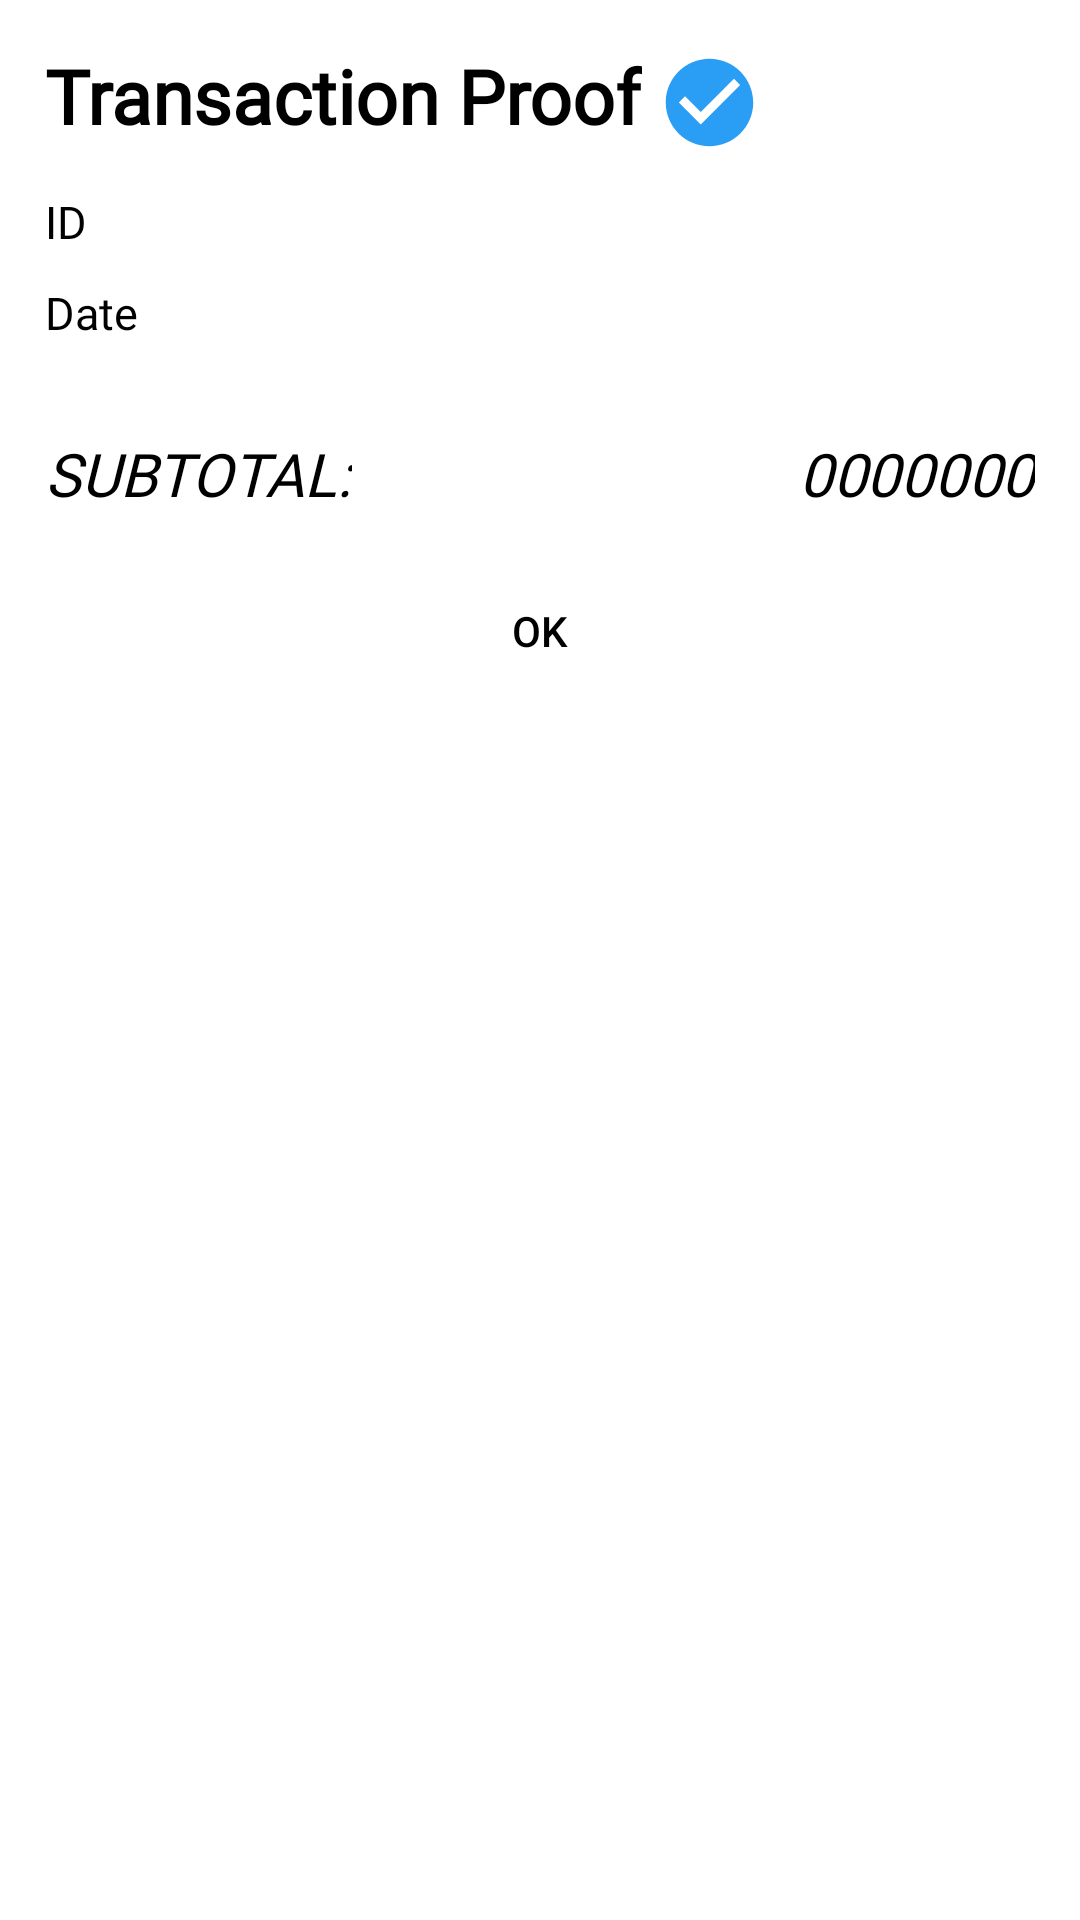

The Android layout XML behind this screen, and the referenced resources:
<!-- AndroidManifest.xml: application theme Theme.My_Application -->
<!-- res/layout/activity_transaction__proof__page.xml -->
<?xml version="1.0" encoding="utf-8"?>
<ScrollView xmlns:android="http://schemas.android.com/apk/res/android"
    xmlns:app="http://schemas.android.com/apk/res-auto"
    xmlns:tools="http://schemas.android.com/tools"
    android:layout_width="match_parent"
    android:layout_height="match_parent"
    tools:context=".Transaction_Proof_Page">

    <RelativeLayout
        android:layout_width="match_parent"
        android:layout_height="match_parent">

        <TextView
            android:id="@+id/tv"
            android:layout_width="wrap_content"
            android:layout_height="wrap_content"
            android:layout_marginTop="15dp"
            android:layout_marginLeft="15dp"
            android:layout_marginBottom="15dp"
            android:textSize="25sp"
            android:fontFamily="@font/montserrat"
            android:textStyle="bold"
            android:textColor="@color/black"
            android:text="Transaction Proof"/>

        <ImageView
            android:layout_width="35dp"
            android:layout_height="35dp"
            android:src="@drawable/ic_baseline_check_circle_24"
            android:layout_toRightOf="@id/tv"
            android:layout_marginTop="16.5dp"
            android:layout_marginLeft="5dp"/>

        <TextView
            android:id="@+id/transaction_id"
            android:layout_width="wrap_content"
            android:layout_height="wrap_content"
            android:textSize="15sp"
            android:text="ID"
            android:layout_marginLeft="15dp"
            android:textColor="@color/black"
            android:fontFamily="@font/montserrat"
            android:layout_below="@id/tv"/>

        <TextView
            android:id="@+id/transaction_date"
            android:layout_width="wrap_content"
            android:layout_height="wrap_content"
            android:textSize="15sp"
            android:text="Date"
            android:layout_marginLeft="15dp"
            android:fontFamily="@font/montserrat"
            android:textColor="@color/black"
            android:layout_below="@id/transaction_id"
            android:layout_marginTop="10dp"
            android:layout_marginBottom="15dp"/>

        <androidx.recyclerview.widget.RecyclerView
            android:id="@+id/transaction_proof_rv"
            android:layout_width="match_parent"
            android:layout_height="match_parent"
            android:layout_below="@id/transaction_date"/>

        <TextView
            android:id="@+id/sub"
            android:layout_width="wrap_content"
            android:layout_height="wrap_content"
            android:layout_margin="10dp"
            android:textSize="20sp"
            android:text="SUBTOTAL:"
            android:textColor="@color/black"
            android:fontFamily="@font/montserrat"
            android:textStyle="italic"
            android:padding="5dp"
            android:layout_below="@id/transaction_proof_rv"/>

        <TextView
            android:id="@+id/subtotal_price"
            android:layout_width="wrap_content"
            android:layout_height="wrap_content"
            android:layout_margin="10dp"
            android:textSize="20sp"
            android:textColor="@color/black"
            android:fontFamily="@font/montserrat"
            android:text="0000000"
            android:textStyle="italic"
            android:layout_below="@id/transaction_proof_rv"
            android:layout_alignParentRight="true"
            android:textAlignment="textEnd"
            android:padding="5dp"/>

        <Button
            android:id="@+id/home_btn"
            android:layout_width="wrap_content"
            android:layout_height="wrap_content"
            android:text="OK"
            android:layout_below="@+id/sub"
            android:layout_centerHorizontal="true"
            android:textColor="@color/black"
            android:layout_marginBottom="25dp"
            android:background="@drawable/edit_text_border"/>


    </RelativeLayout>

</ScrollView>
<!-- resources referenced by this layout -->
<resources>
  <color name="black">#FF000000</color>
  <!-- drawable ic_baseline_check_circle_24 (drawable) -->
  <vector xmlns:android="http://schemas.android.com/apk/res/android"
      android:width="90dp"
      android:height="90dp"
      android:viewportWidth="24"
      android:viewportHeight="24"
      android:tint="#FF2A9DF4">
    <path
        android:fillColor="@color/white"
        android:pathData="M12,2C6.48,2 2,6.48 2,12s4.48,10 10,10 10,-4.48 10,-10S17.52,2 12,2zM10,17l-5,-5 1.41,-1.41L10,14.17l7.59,-7.59L19,8l-9,9z"/>
  </vector>
  <style name="Theme.My_Application" parent="Theme.MaterialComponents.DayNight.DarkActionBar">
          
          <item name="colorPrimary">#FF2A9DF4</item>
          <item name="colorPrimaryVariant">#CC2A9DF4</item>
          <item name="colorOnPrimary">@color/white</item>
          
          <item name="colorSecondary">@color/teal_200</item>
          
          <item name="colorSecondaryVariant">@color/teal_700</item>
          <item name="colorOnSecondary">@color/black</item>
          
          <item name="android:statusBarColor" tools:targetApi="l">?attr/colorPrimaryVariant</item>
          
      </style>
  <color name="white">#FFFFFFFF</color>
  <color name="teal_200">#FF03DAC5</color>
  <color name="teal_700">#FF018786</color>
</resources>
